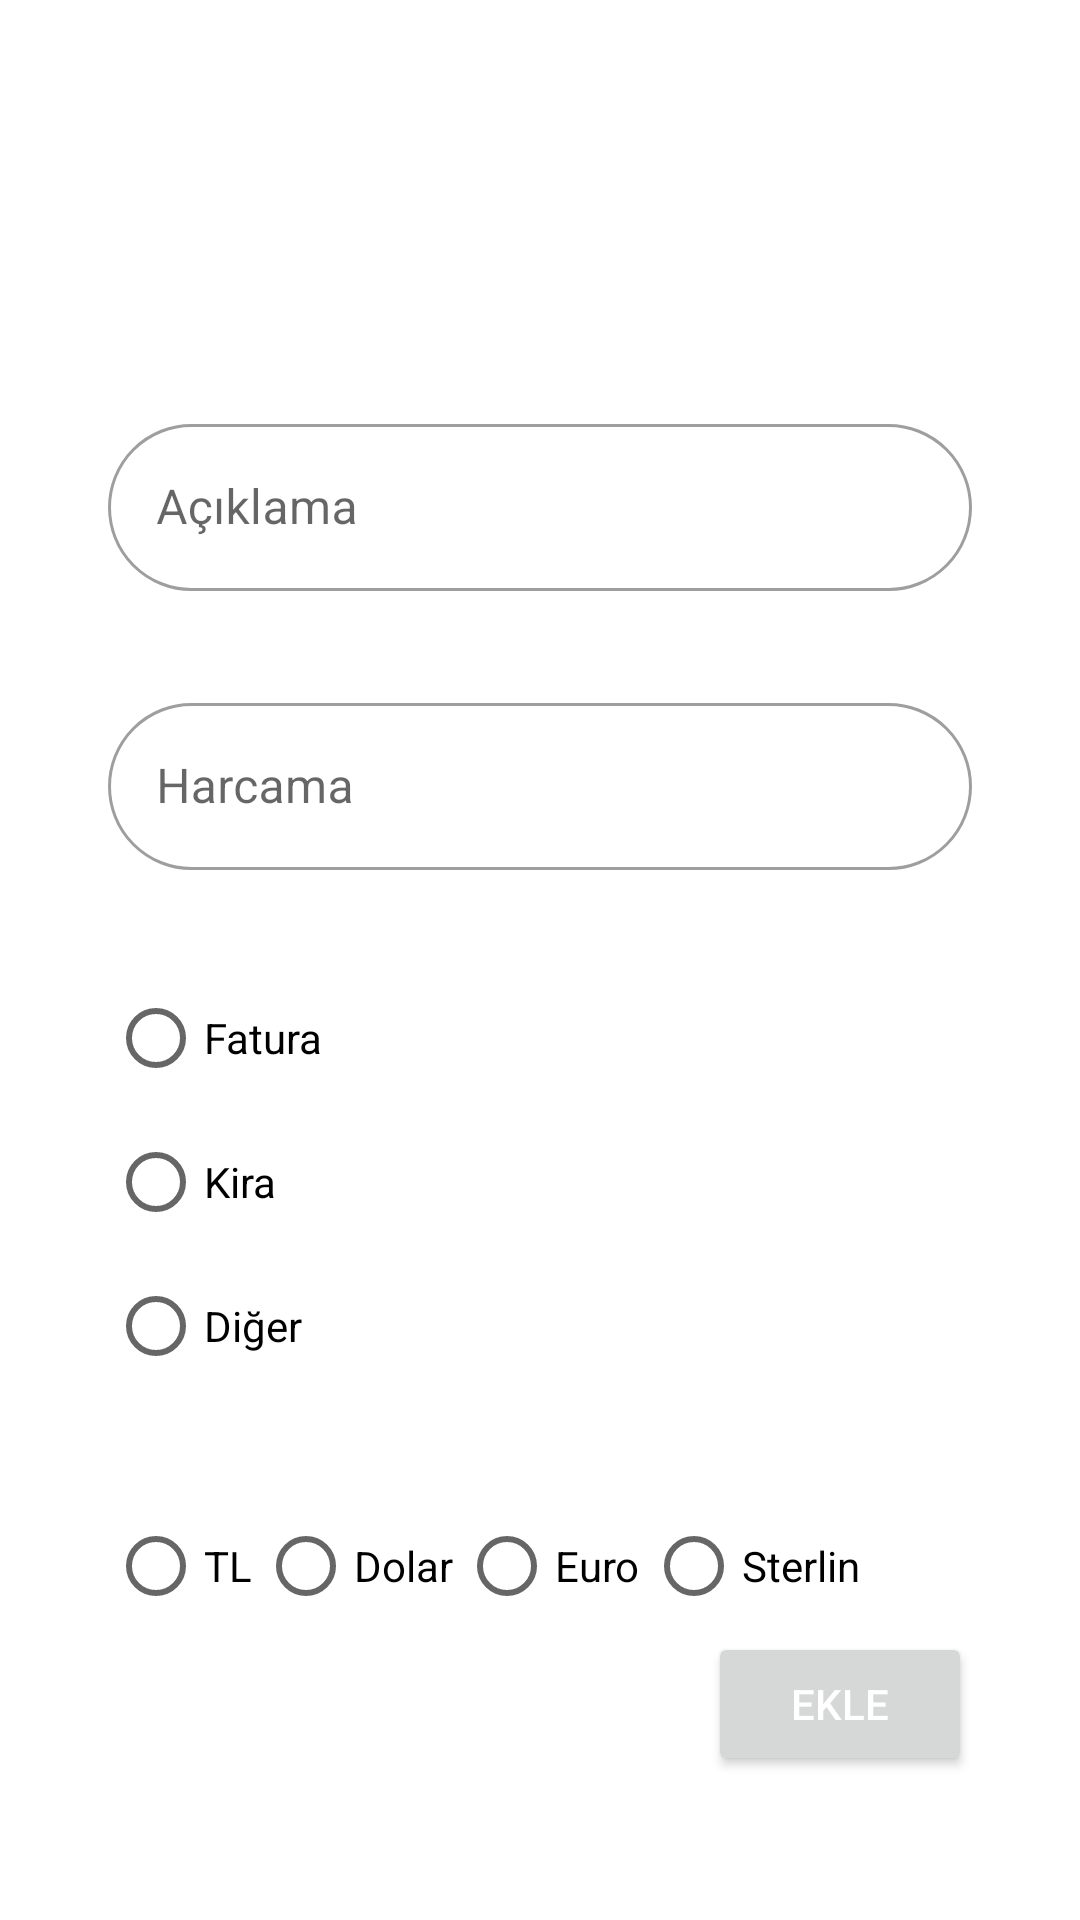

Reconstruct the res/layout file that produces this screen, plus the resources it refers to.
<!-- AndroidManifest.xml: application theme Theme.Harcamalarim -->
<!-- res/layout/fragment_add_expense.xml -->
<?xml version="1.0" encoding="utf-8"?>
<androidx.constraintlayout.widget.ConstraintLayout xmlns:android="http://schemas.android.com/apk/res/android"
    xmlns:app="http://schemas.android.com/apk/res-auto"
    xmlns:tools="http://schemas.android.com/tools"
    android:layout_width="match_parent"
    android:layout_height="match_parent"
    android:padding="36dp"
    tools:context=".view.fragments.AddExpenseFragment">


    <com.google.android.material.textfield.TextInputLayout
        android:id="@+id/til_comment"
        style="@style/Widget.MaterialComponents.TextInputLayout.OutlinedBox"
        android:layout_width="match_parent"
        android:layout_height="wrap_content"
        android:layout_marginTop="100dp"
        app:boxCornerRadiusBottomEnd="30dp"
        app:boxCornerRadiusBottomStart="30dp"
        app:boxCornerRadiusTopEnd="30dp"
        app:boxCornerRadiusTopStart="30dp"
        app:layout_constraintTop_toTopOf="parent"
        tools:layout_editor_absoluteX="36dp">

        <EditText
            android:id="@+id/et_statement"
            android:layout_width="match_parent"
            android:layout_height="wrap_content"
            android:hint="Açıklama" />
    </com.google.android.material.textfield.TextInputLayout>

    <com.google.android.material.textfield.TextInputLayout
        android:id="@+id/textInputLayout3"
        style="@style/Widget.MaterialComponents.TextInputLayout.OutlinedBox"
        android:layout_width="match_parent"
        android:layout_height="wrap_content"
        android:layout_marginTop="32dp"
        app:boxCornerRadiusBottomEnd="30dp"
        app:boxCornerRadiusBottomStart="30dp"
        app:boxCornerRadiusTopEnd="30dp"
        app:boxCornerRadiusTopStart="30dp"
        app:layout_constraintTop_toBottomOf="@+id/til_comment"
        tools:layout_editor_absoluteX="36dp">

        <EditText
            android:id="@+id/et_expense"
            android:layout_width="match_parent"
            android:layout_height="wrap_content"
            android:inputType="number"
            android:hint="Harcama" />
    </com.google.android.material.textfield.TextInputLayout>

    <RadioGroup
        android:id="@+id/rg_currency"
        android:layout_width="wrap_content"
        android:layout_height="wrap_content"
        android:layout_marginTop="32dp"
        android:orientation="horizontal"
        app:layout_constraintEnd_toEndOf="parent"
        app:layout_constraintHorizontal_bias="0.0"
        app:layout_constraintStart_toStartOf="parent"
        app:layout_constraintTop_toBottomOf="@+id/rg_expense">

        <RadioButton
            android:id="@+id/rb_turk_lirasi"
            android:layout_width="match_parent"
            android:layout_height="wrap_content"
            android:text="@string/turk_lirasi" />

        <RadioButton
            android:id="@+id/rb_dolar"
            android:layout_width="match_parent"
            android:layout_height="wrap_content"
            android:text="@string/dolar"
            android:layout_marginStart="2dp"/>

        <RadioButton
            android:id="@+id/rb_euro"
            android:layout_width="match_parent"
            android:layout_height="wrap_content"
            android:text="@string/euro"
            android:layout_marginStart="2dp"/>

        <RadioButton
            android:id="@+id/rb_sterlin"
            android:layout_width="match_parent"
            android:layout_height="wrap_content"
            android:text="@string/sterlin"
            android:layout_marginStart="2dp"/>
    </RadioGroup>


    <RadioGroup
        android:id="@+id/rg_expense"
        android:layout_width="wrap_content"
        android:layout_height="wrap_content"
        android:layout_marginTop="32dp"
        app:layout_constraintEnd_toEndOf="parent"
        app:layout_constraintHorizontal_bias="0.0"
        app:layout_constraintStart_toStartOf="parent"
        app:layout_constraintTop_toBottomOf="@+id/textInputLayout3">

        <RadioButton
            android:id="@+id/rb_bill"
            android:layout_width="match_parent"
            android:layout_height="wrap_content"
            android:text="@string/bill" />

        <RadioButton
            android:id="@+id/rb_rent"
            android:layout_width="match_parent"
            android:layout_height="wrap_content"
            android:text="@string/rent" />

        <RadioButton
            android:id="@+id/rb_other"
            android:layout_width="match_parent"
            android:layout_height="wrap_content"
            android:text="@string/other" />
    </RadioGroup>

    <Button
        android:id="@+id/btn_add_expense"
        android:layout_width="wrap_content"
        android:layout_height="wrap_content"
        android:textColor="@color/white"
        android:layout_marginBottom="12dp"
        android:text="@string/add"
        app:cornerRadius="30dp"
        app:layout_constraintBottom_toBottomOf="parent"
        app:layout_constraintEnd_toEndOf="parent" />


</androidx.constraintlayout.widget.ConstraintLayout>
<!-- resources referenced by this layout -->
<resources>
  <color name="white">#FFFFFFFF</color>
  <string name="add">Ekle</string>
  <string name="bill">Fatura</string>
  <string name="dolar">Dolar</string>
  <string name="euro">Euro</string>
  <string name="other">Diğer</string>
  <string name="rent">Kira</string>
  <string name="sterlin">Sterlin</string>
  <string name="turk_lirasi">TL</string>
  <style name="Theme.Harcamalarim" parent="Theme.MaterialComponents.Light.NoActionBar">
          
          <item name="colorPrimary">@color/primary_color</item>
          <item name="colorPrimaryVariant">@color/primary_dark_color</item>
          <item name="colorOnPrimary">@color/white</item>
          
          <item name="colorSecondary">@color/secondary_color</item>
          <item name="colorSecondaryVariant">@color/secondary_dark_color</item>
          <item name="colorOnSecondary">@color/black</item>
          
          <item name="android:statusBarColor" tools:targetApi="l">?attr/colorPrimaryVariant</item>
          
      </style>
  <color name="primary_color">#ff9800</color>
  <color name="primary_dark_color">#c66900</color>
  <color name="secondary_color">#ffa726</color>
  <color name="secondary_dark_color">#c77800</color>
  <color name="black">#FF000000</color>
</resources>
